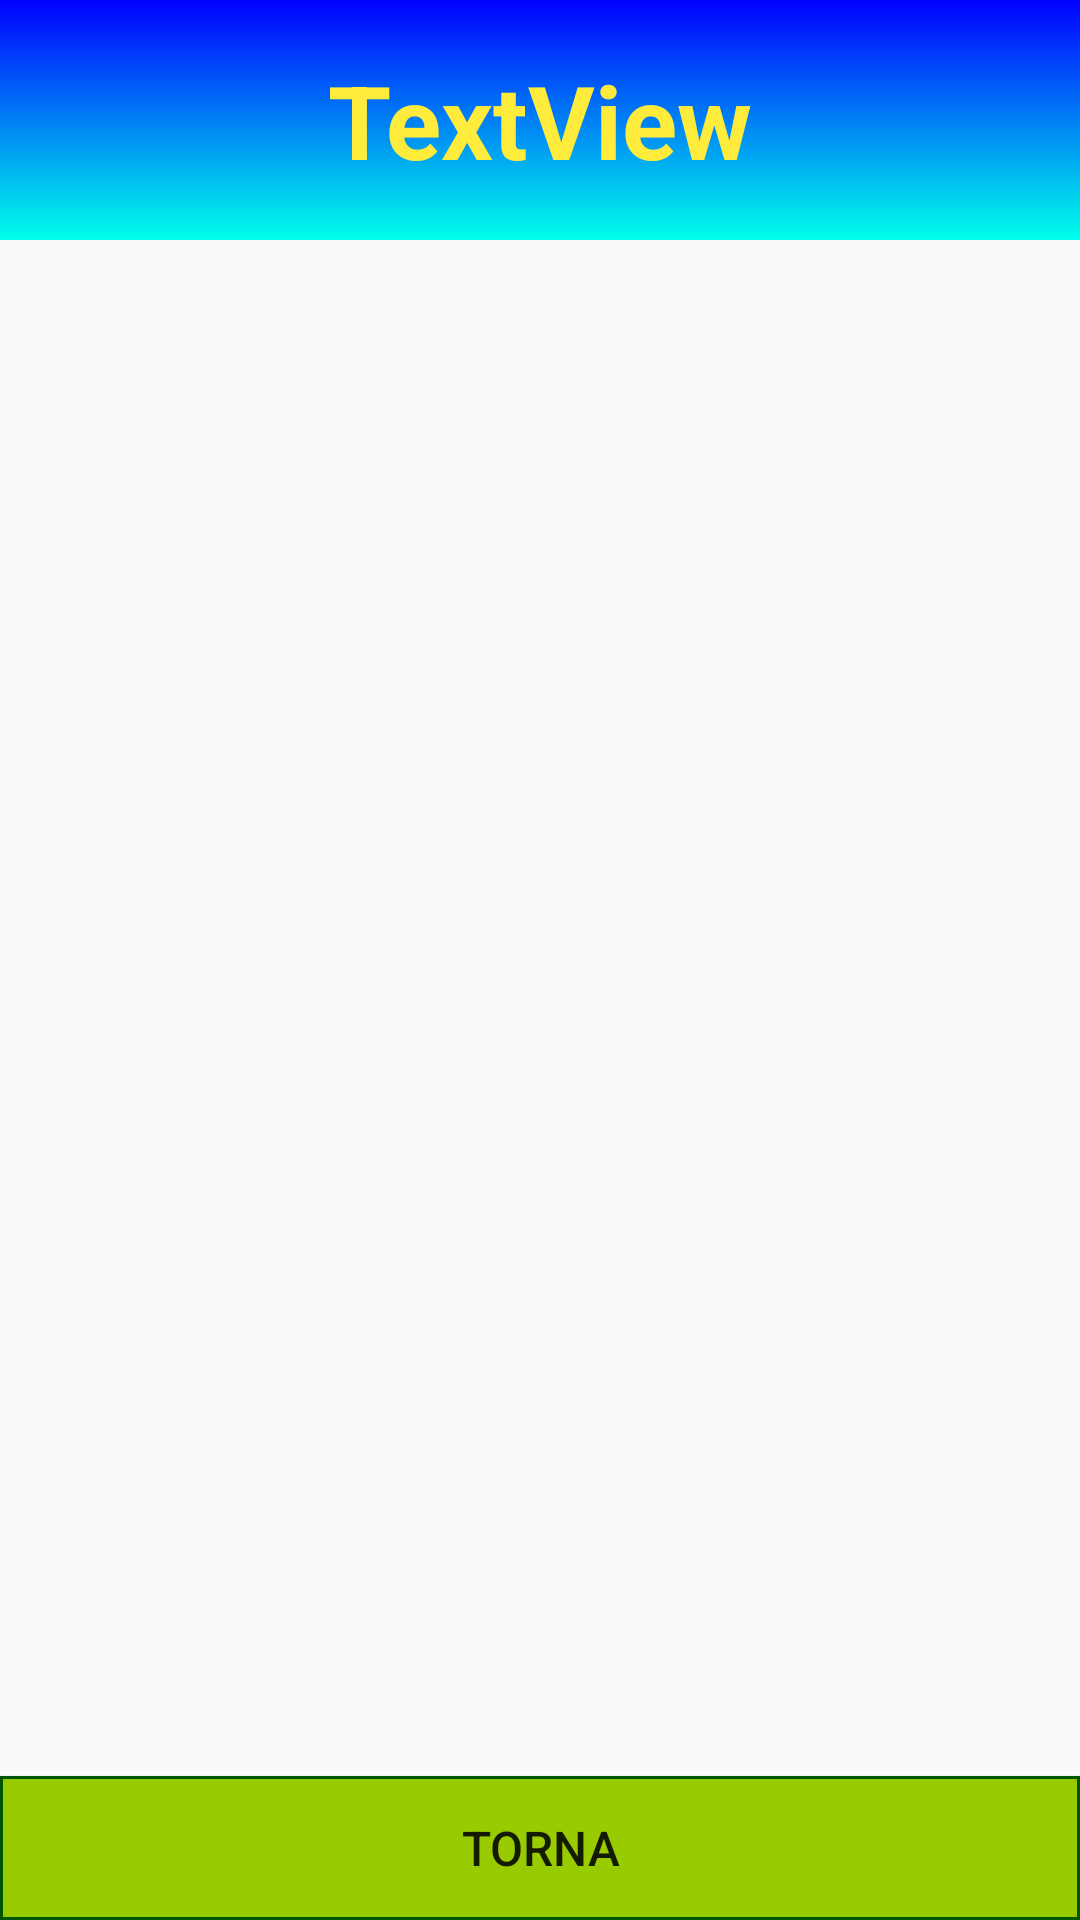

Produce the Android XML layout that renders to this screen, including the resource entries it uses.
<!-- AndroidManifest.xml: application theme Theme.MyMeteo -->
<!-- res/layout/activity_lista_dati.xml -->
<?xml version="1.0" encoding="utf-8"?>
<androidx.constraintlayout.widget.ConstraintLayout xmlns:android="http://schemas.android.com/apk/res/android"
    xmlns:app="http://schemas.android.com/apk/res-auto"
    xmlns:tools="http://schemas.android.com/tools"
    android:layout_width="match_parent"
    android:layout_height="match_parent"
    tools:context=".ListaDati">

    <LinearLayout
        android:id="@+id/linearLayout"
        android:layout_width="match_parent"
        android:layout_height="80dp"
        android:background="@drawable/bg_citta"
        android:orientation="horizontal"
        app:layout_constraintEnd_toEndOf="parent"
        app:layout_constraintStart_toStartOf="parent"
        app:layout_constraintTop_toTopOf="parent">

        <TextView
            android:id="@+id/citta_lista"
            android:layout_width="match_parent"
            android:layout_height="match_parent"
            android:layout_weight="1"
            android:gravity="center_vertical"
            android:text="TextView"
            android:textAlignment="center"
            android:textColor="@color/giallo"
            android:textSize="34sp"
            android:textStyle="bold" />
    </LinearLayout>

    <ListView
        android:id="@+id/lista_dati"
        android:layout_width="0dp"
        android:layout_height="wrap_content"
        android:layout_marginStart="2dp"
        android:layout_marginTop="1dp"
        android:layout_marginEnd="2dp"
        app:layout_constraintEnd_toEndOf="parent"
        app:layout_constraintStart_toStartOf="parent"
        app:layout_constraintTop_toBottomOf="@+id/linearLayout" />

    <Button
        android:id="@+id/btnTornaDaLista"
        android:layout_width="0dp"
        android:layout_height="wrap_content"
        android:background="@drawable/bg_pulsante"
        android:text="@string/torna"
        android:textSize="16sp"
        app:layout_constraintBottom_toBottomOf="parent"
        app:layout_constraintEnd_toEndOf="parent"
        app:layout_constraintStart_toStartOf="parent" />
</androidx.constraintlayout.widget.ConstraintLayout>
<!-- resources referenced by this layout -->
<resources>
  <color name="giallo">#FFEB3B</color>
  <!-- drawable bg_citta (drawable) -->
  <?xml version="1.0" encoding="utf-8"?>
  <shape xmlns:android="http://schemas.android.com/apk/res/android"
      android:shape="rectangle">
      <gradient
          android:startColor="@color/blu_molto_chiaro"
          android:endColor="@color/blu"
          android:gradientRadius="500dp"
          android:type="linear"
          android:angle="90"/>
  </shape>
  <!-- drawable bg_pulsante (drawable) -->
  <?xml version="1.0" encoding="utf-8"?>
  <selector xmlns:android="http://schemas.android.com/apk/res/android" >
      
      <item android:state_pressed="false">
          <shape xmlns:android="http://schemas.android.com/apk/res/android" android:shape="rectangle">
              <solid android:color="@android:color/holo_green_light" />
              <stroke android:width="3px" android:color="@color/verde_scuro" />
          </shape>
      </item>
      
      <item android:state_pressed="true" >
          <shape xmlns:android="http://schemas.android.com/apk/res/android" android:shape="rectangle">
              <solid android:color="@android:color/holo_green_dark"/>
              <stroke android:width="1px" android:color="@color/verde_acqua_acceso" />
          </shape>
      </item>
  </selector>
  <string name="torna">Torna</string>
  <style name="Theme.MyMeteo" parent="Theme.AppCompat.DayNight.NoActionBar">
          
          <item name="colorPrimary">@color/purple_500</item>
          <item name="colorPrimaryVariant">@color/purple_700</item>
          <item name="colorOnPrimary">@color/white</item>
          
          <item name="colorSecondary">@color/teal_200</item>
          <item name="colorSecondaryVariant">@color/teal_700</item>
          <item name="colorOnSecondary">@color/black</item>
          
          <item name="android:statusBarColor">?attr/colorPrimaryVariant</item>
          
      </style>
  <color name="blu_molto_chiaro">#00FFEA</color>
  <color name="blu">#00F</color>
  <color name="verde_scuro">#050</color>
  <color name="verde_acqua_acceso">#4D4</color>
  <color name="purple_500">#FF6200EE</color>
  <color name="purple_700">#FF3700B3</color>
  <color name="white">#FFFFFFFF</color>
  <color name="teal_200">#FF03DAC5</color>
  <color name="teal_700">#FF018786</color>
  <color name="black">#FF000000</color>
</resources>
